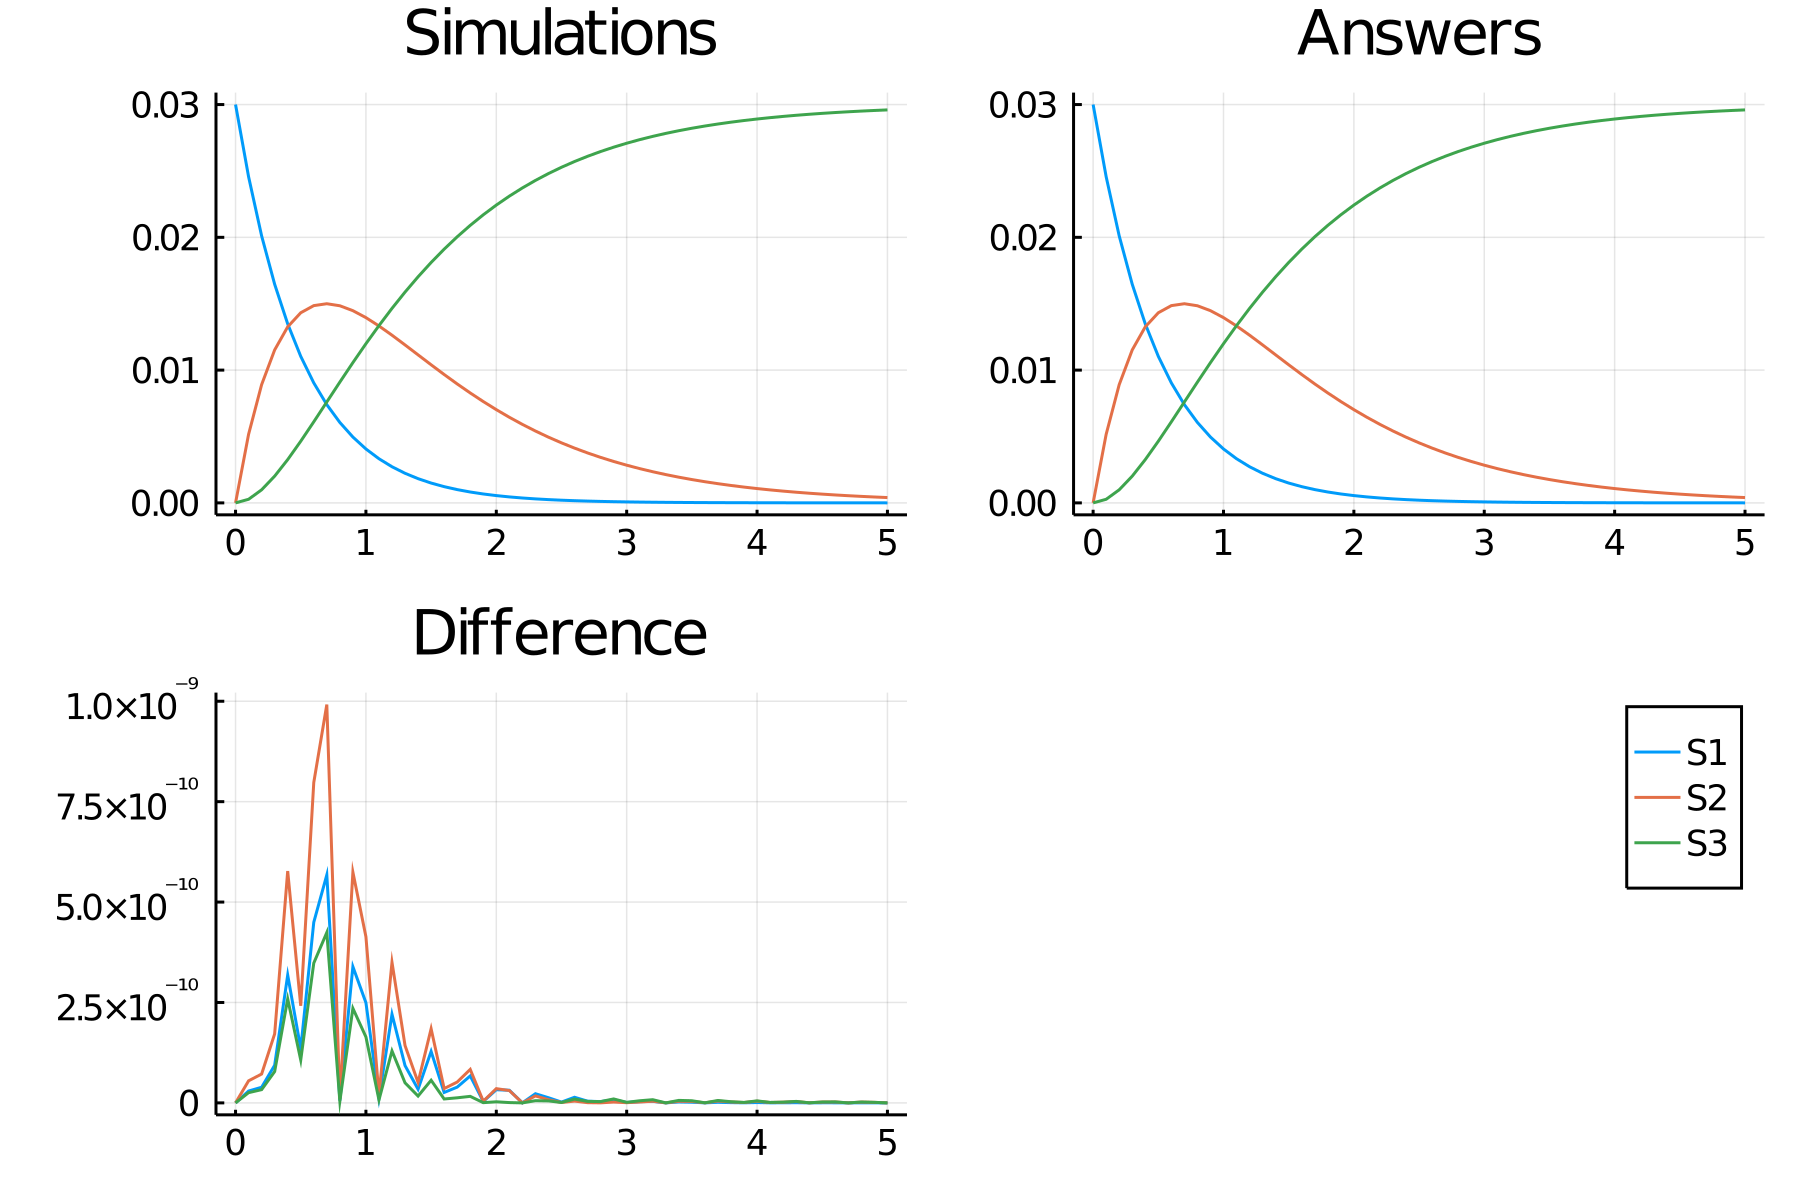

The table this chart was drawn from, first rows:
time, S1, S2, S3
0.0, 0.03, 0.0, 0.0
0.1, 0.02456, 0.005166, 0.0002717
0.2, 0.02011, 0.008905, 0.0009858
0.3, 0.01646, 0.01152, 0.002015
0.4, 0.01348, 0.01326, 0.003261
0.5, 0.01104, 0.01432, 0.004645
0.6, 0.009036, 0.01486, 0.006107
0.7, 0.007398, 0.015, 0.007603
0.8, 0.006057, 0.01485, 0.009097
0.9, 0.004959, 0.01448, 0.01056
1.0, 0.00406, 0.01395, 0.01199
1.1, 0.003324, 0.01332, 0.01335
1.2, 0.002722, 0.01263, 0.01465
1.3, 0.002228, 0.0119, 0.01588
1.4, 0.001824, 0.01115, 0.01703
1.5, 0.001494, 0.0104, 0.01811
1.6, 0.001223, 0.009668, 0.01911
1.7, 0.001001, 0.008959, 0.02004
1.8, 0.0008197, 0.008279, 0.0209
1.9, 0.0006711, 0.007632, 0.0217
2.0, 0.0005495, 0.007021, 0.02243
2.1, 0.0004499, 0.006448, 0.0231
2.2, 0.0003683, 0.005912, 0.02372
2.3, 0.0003016, 0.005412, 0.02429
2.4, 0.0002469, 0.004949, 0.0248
2.5, 0.0002021, 0.004521, 0.02528
2.6, 0.0001655, 0.004125, 0.02571
2.7, 0.0001355, 0.003761, 0.0261
2.8, 0.0001109, 0.003427, 0.02646
2.9, 9.082664235915552e-5, 0.00312, 0.02679
3.0, 7.436256530888335e-5, 0.002838, 0.02709
3.1, 6.0882919093231864e-5, 0.002581, 0.02736
3.2, 4.9846718193856854e-5, 0.002346, 0.0276
3.3, 4.0811041126436735e-5, 0.002131, 0.02783
3.4, 3.3413254438959214e-5, 0.001936, 0.02803
3.5, 2.735645896930966e-5, 0.001757, 0.02822
3.6, 2.2397574249307668e-5, 0.001595, 0.02838
3.7, 1.833758283500923e-5, 0.001447, 0.02853
3.8, 1.5013543003651485e-5, 0.001312, 0.02867
3.9, 1.2292049369429933e-5, 0.00119, 0.0288
4.0, 1.0063878835693067e-5, 0.001079, 0.02891
4.1, 8.239607099878521e-6, 0.0009779, 0.02901
4.2, 6.746019725379789e-6, 0.0008862, 0.02911
4.3, 5.5231738091363165e-6, 0.0008031, 0.02919
4.4, 4.521992252210993e-6, 0.0007276, 0.02927
4.5, 3.702294122650644e-6, 0.0006591, 0.02934
4.6, 3.031182055060406e-6, 0.000597, 0.0294
4.7, 2.4817219660517683e-6, 0.0005408, 0.02946
4.8, 2.031862094234651e-6, 0.0004897, 0.02951
4.9, 1.6635479825632545e-6, 0.0004435, 0.02955
5.0, 1.3619978925256208e-6, 0.0004016, 0.0296
